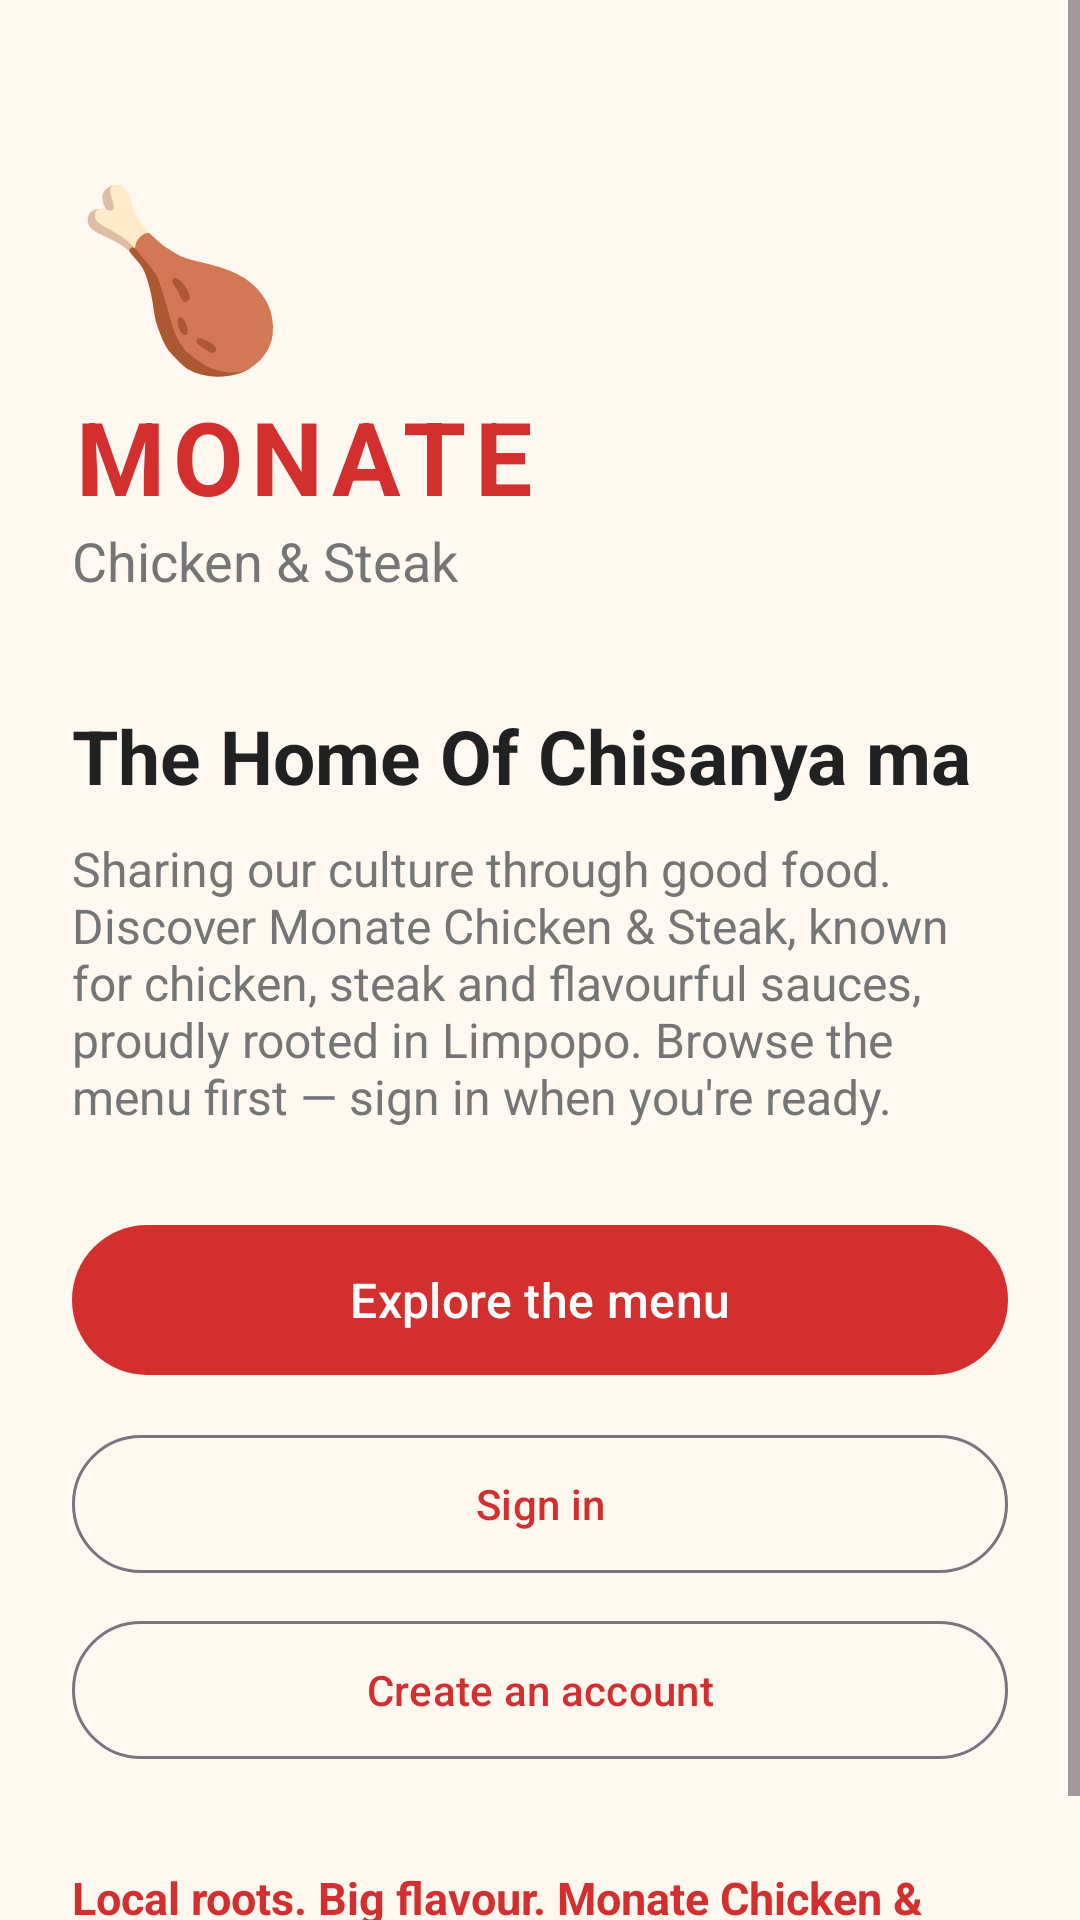

This screen was rendered from an Android layout file. Write that file and the resources it references.
<!-- AndroidManifest.xml: application theme Theme.MonateChickenSteak -->
<!-- res/layout/fragment_home.xml -->
<?xml version="1.0" encoding="utf-8"?>
<ScrollView xmlns:android="http://schemas.android.com/apk/res/android"
    xmlns:app="http://schemas.android.com/apk/res-auto"
    android:layout_width="match_parent" android:layout_height="match_parent" android:fillViewport="true">
    <LinearLayout android:layout_width="match_parent" android:layout_height="wrap_content" android:orientation="vertical" android:padding="24dp">
        <TextView android:layout_width="wrap_content" android:layout_height="wrap_content" android:layout_marginTop="28dp" android:text="🍗" android:textSize="58sp" />
        <TextView android:layout_width="wrap_content" android:layout_height="wrap_content" android:text="MONATE" android:textColor="@color/monate_red" android:textSize="34sp" android:textStyle="bold" android:letterSpacing="0.08" />
        <TextView android:layout_width="wrap_content" android:layout_height="wrap_content" android:text="Chicken &amp; Steak" android:textColor="@color/monate_grey" android:textSize="18sp" />
        <TextView android:id="@+id/tvWelcome" android:layout_width="match_parent" android:layout_height="wrap_content" android:layout_marginTop="36dp" android:text="The Home Of Chisanya ma" android:textColor="@color/monate_charcoal" android:textSize="25sp" android:textStyle="bold" />
        <TextView android:layout_width="match_parent" android:layout_height="wrap_content" android:layout_marginTop="10dp" android:text="Sharing our culture through good food. Discover Monate Chicken &amp; Steak, known for chicken, steak and flavourful sauces, proudly rooted in Limpopo. Browse the menu first — sign in when you're ready." android:textColor="@color/monate_grey" android:textSize="16sp" />
        <com.google.android.material.button.MaterialButton android:id="@+id/btnHomeMenu" android:layout_width="match_parent" android:layout_height="58dp" android:layout_marginTop="28dp" android:text="Explore the menu" android:textSize="16sp" />
        <com.google.android.material.button.MaterialButton android:id="@+id/btnHomeLogin" style="@style/Widget.Material3.Button.OutlinedButton" android:layout_width="match_parent" android:layout_height="54dp" android:layout_marginTop="12dp" android:text="Sign in" />
        <com.google.android.material.button.MaterialButton android:id="@+id/btnHomeRegister" style="@style/Widget.Material3.Button.OutlinedButton" android:layout_width="match_parent" android:layout_height="54dp" android:layout_marginTop="8dp" android:text="Create an account" />
        <TextView android:layout_width="match_parent" android:layout_height="wrap_content" android:layout_marginTop="32dp" android:text="Local roots. Big flavour. Monate Chicken &amp; Steak." android:textColor="@color/monate_red" android:textStyle="bold" android:textSize="15sp" />
    </LinearLayout>
</ScrollView>
<!-- resources referenced by this layout -->
<resources>
  <color name="monate_charcoal">#212121</color>
  <color name="monate_grey">#757575</color>
  <color name="monate_red">#D32F2F</color>
  <style name="Theme.MonateChickenSteak" parent="Theme.Material3.Light.NoActionBar">
          <item name="colorPrimary">@color/monate_red</item>
          <item name="colorOnPrimary">@color/white</item>
          <item name="colorPrimaryContainer">@color/monate_red_dark</item>
          <item name="colorSecondary">@color/monate_orange</item>
          <item name="colorOnSecondary">@color/black</item>
          <item name="android:colorBackground">@color/monate_cream</item>
          <item name="colorSurface">@color/white</item>
          <item name="colorOnSurface">@color/monate_charcoal</item>
          <item name="android:statusBarColor">@color/monate_red_dark</item>
          <item name="android:windowLightStatusBar" tools:targetApi="m">false</item>
      </style>
  <color name="white">#FFFFFF</color>
  <color name="monate_red_dark">#9A0007</color>
  <color name="monate_orange">#FF8F00</color>
  <color name="black">#000000</color>
  <color name="monate_cream">#FFF8F0</color>
</resources>
